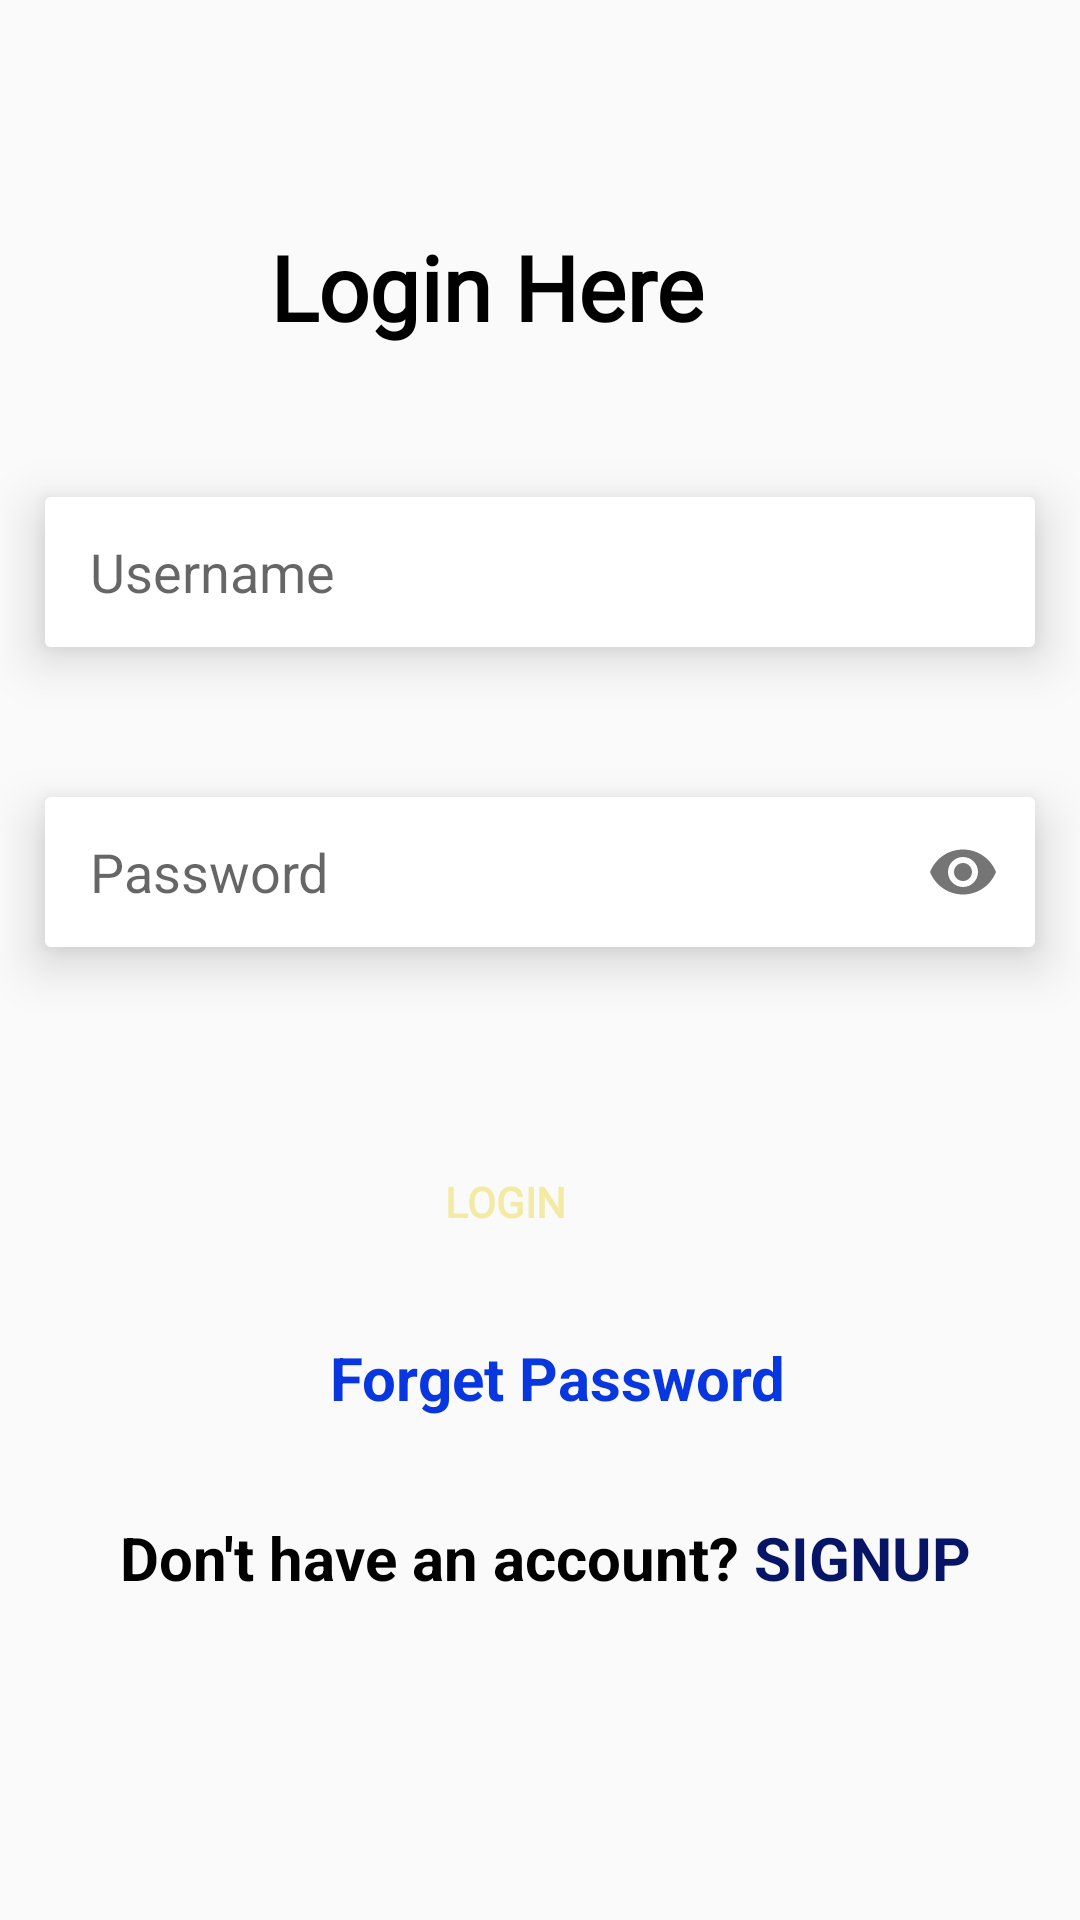

The Android layout XML behind this screen, and the referenced resources:
<!-- AndroidManifest.xml: application theme Theme.Login_Signup_Task -->
<!-- res/layout/activity_main.xml -->
<?xml version="1.0" encoding="utf-8"?>
<androidx.constraintlayout.widget.ConstraintLayout xmlns:android="http://schemas.android.com/apk/res/android"
    xmlns:app="http://schemas.android.com/apk/res-auto"
    xmlns:tools="http://schemas.android.com/tools"
    android:layout_width="match_parent"
    android:layout_height="match_parent"
    tools:context=".MainActivity">

    <RelativeLayout
        android:id="@+id/relativeLayout"
        android:layout_width="match_parent"
        android:layout_height="750dp"
        app:layout_constraintBottom_toBottomOf="parent"
        app:layout_constraintTop_toTopOf="parent">

        <TextView
            android:id="@+id/heading"
            android:layout_width="wrap_content"
            android:layout_height="wrap_content"
            android:layout_alignParentTop="true"
            android:layout_marginTop="130dp"
            android:layout_marginStart="90dp"
            android:fontFamily="@font/adamina"
            android:text="Login Here"
            android:textColor="@color/black"
            android:textSize="30dp"
            android:textStyle="bold" />

        <androidx.cardview.widget.CardView
            android:id="@+id/uname"
            android:layout_width="wrap_content"
            android:layout_height="wrap_content"
            android:layout_marginStart="15dp"
            android:layout_marginTop="50dp"
            android:clipChildren="false"
            android:clipToPadding="false"
            android:divider="@android:color/transparent"
            android:dividerHeight="0.0px"
            android:elevation="8dp"
            android:layout_below="@+id/heading"
            app:cardElevation="10dp"
            app:cardPreventCornerOverlap="false">
            <com.google.android.material.textfield.TextInputLayout
                android:layout_width="wrap_content"
                android:layout_height="wrap_content"
                app:hintEnabled="false"
                >
                <com.google.android.material.textfield.TextInputEditText
                    android:id="@+id/username"
                    android:layout_width="330dp"
                    android:layout_height="50dp"
                    android:background="@color/white"
                    android:hint="Username"
                    android:inputType="text"
                    android:paddingLeft="15dp"/>


            </com.google.android.material.textfield.TextInputLayout>
        </androidx.cardview.widget.CardView>

        <androidx.cardview.widget.CardView
            android:id="@+id/passv"
            android:layout_width="wrap_content"
            android:layout_height="wrap_content"
            android:layout_below="@+id/uname"
            android:layout_marginStart="15dp"
            android:layout_marginTop="50dp"
            android:clipChildren="false"
            android:clipToPadding="false"
            android:divider="@android:color/transparent"
            android:dividerHeight="0.0px"
            android:elevation="8dp"
            app:cardElevation="10dp"
            app:cardPreventCornerOverlap="false">

            <com.google.android.material.textfield.TextInputLayout
                android:layout_width="wrap_content"
                android:layout_height="wrap_content"
                app:hintEnabled="false"
                app:passwordToggleEnabled="true"
                >

                <com.google.android.material.textfield.TextInputEditText
                    android:id="@+id/password"
                    android:layout_width="330dp"
                    android:layout_height="50dp"
                    android:background="@color/white"
                    android:hint="Password"
                    android:inputType="textPassword"
                    android:paddingLeft="15dp"/>

            </com.google.android.material.textfield.TextInputLayout>
        </androidx.cardview.widget.CardView>


        <Button
            android:id="@+id/login"
            android:layout_width="170dp"
            android:layout_height="50dp"
            android:layout_alignParentStart="true"
            android:layout_alignParentEnd="true"
            android:layout_marginStart="100dp"
            android:layout_marginEnd="123dp"
            android:background="@drawable/btnbg"
            android:fontFamily="@font/adamina"
            android:gravity="center"
            android:layout_below="@+id/passv"
            android:text="Login"
            android:layout_marginTop="60dp"
            android:textColor="#F3EAA3"
            android:textStyle="bold" />

        <TextView
            android:layout_width="wrap_content"
            android:layout_height="wrap_content"
            android:id="@+id/forgetpass"
            android:text="Forget Password"
            android:textColor="#0837DF"
            android:textStyle="bold"
            android:layout_below="@+id/login"
            android:layout_marginTop="20dp"
            android:layout_marginStart="110dp"
            android:textSize="20dp"
            />

        <TextView
            android:id="@+id/signuptext"
            android:layout_width="wrap_content"
            android:layout_height="wrap_content"
            android:layout_below="@+id/login"
            android:layout_marginStart="40dp"
            android:layout_marginTop="80dp"
            android:text="Don't have an account?"
            android:textColor="@color/black"
            android:textSize="20dp"
            android:textStyle="bold" />
        <TextView
            android:layout_width="wrap_content"
            android:layout_height="wrap_content"
            android:id="@+id/signuplink"
            android:text="SIGNUP"
            android:textColor="#061565"
            android:textStyle="bold"
            android:layout_below="@+id/login"
            android:layout_marginTop="80dp"
            android:layout_toEndOf="@+id/signuptext"
            android:layout_marginStart="5dp"
            android:textSize="20dp"
            />

    </RelativeLayout>

</androidx.constraintlayout.widget.ConstraintLayout>
<!-- resources referenced by this layout -->
<resources>
  <style name="Theme.Login_Signup_Task" parent="Theme.AppCompat.DayNight.NoActionBar">
          
          <item name="colorPrimary">@color/purple_500</item>
          <item name="colorPrimaryVariant">@color/purple_700</item>
          <item name="colorOnPrimary">@color/white</item>
          
          <item name="colorSecondary">@color/teal_200</item>
          <item name="colorSecondaryVariant">@color/teal_700</item>
          <item name="colorOnSecondary">@color/black</item>
          
          <item name="android:statusBarColor" tools:targetApi="l">?attr/colorPrimaryVariant</item>
          
      </style>
  <!-- not gathered from this repository: default colours our renderer supplied (Android Studio template values) -->
  <color name="purple_500">#FF6200EE</color>
  <color name="purple_700">#FF3700B3</color>
  <color name="teal_200">#FF03DAC5</color>
  <color name="teal_700">#FF018786</color>
  <color name="black">#FF000000</color>
  <color name="white">#FFFFFFFF</color>
</resources>
